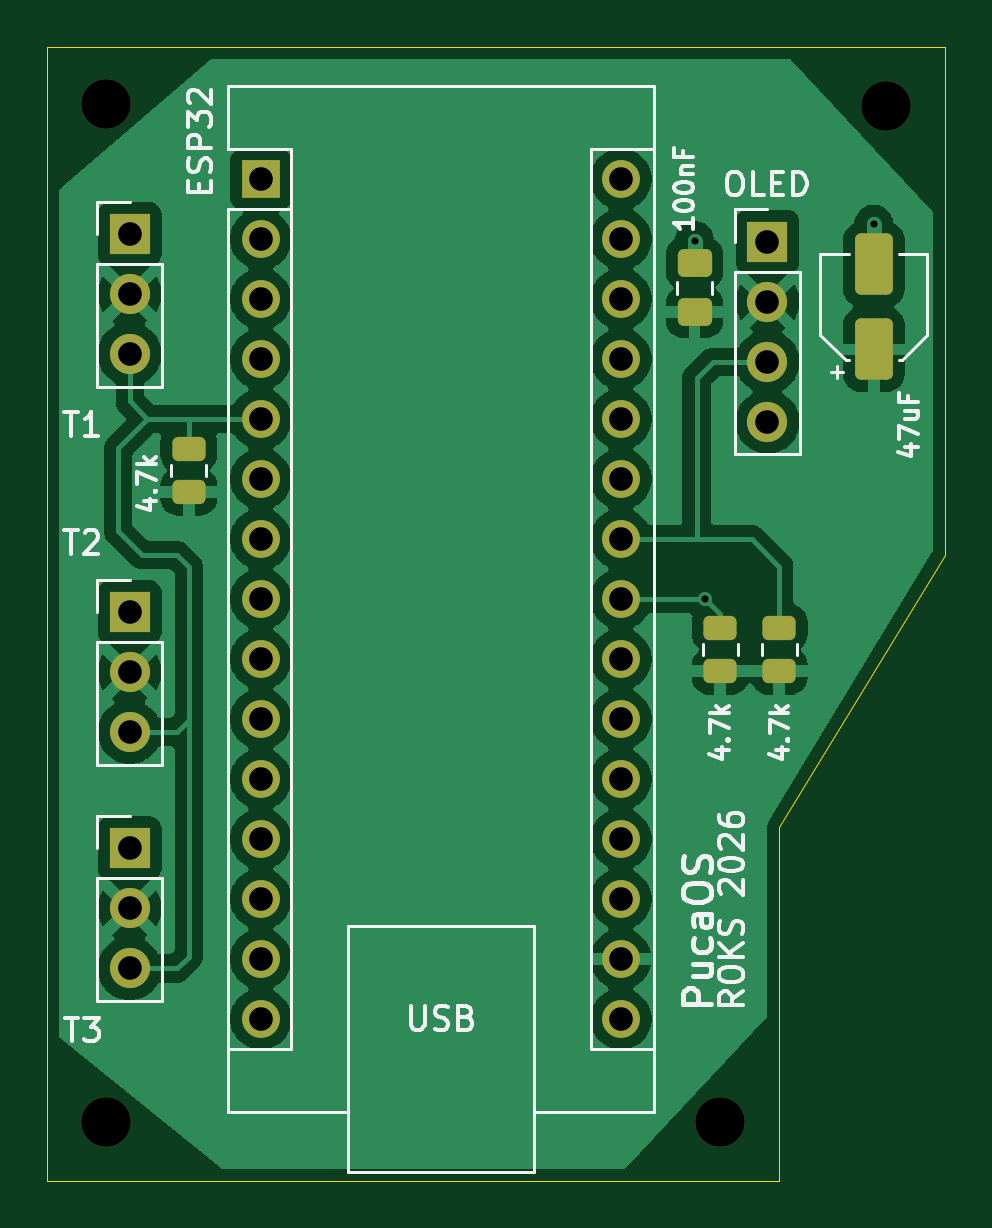
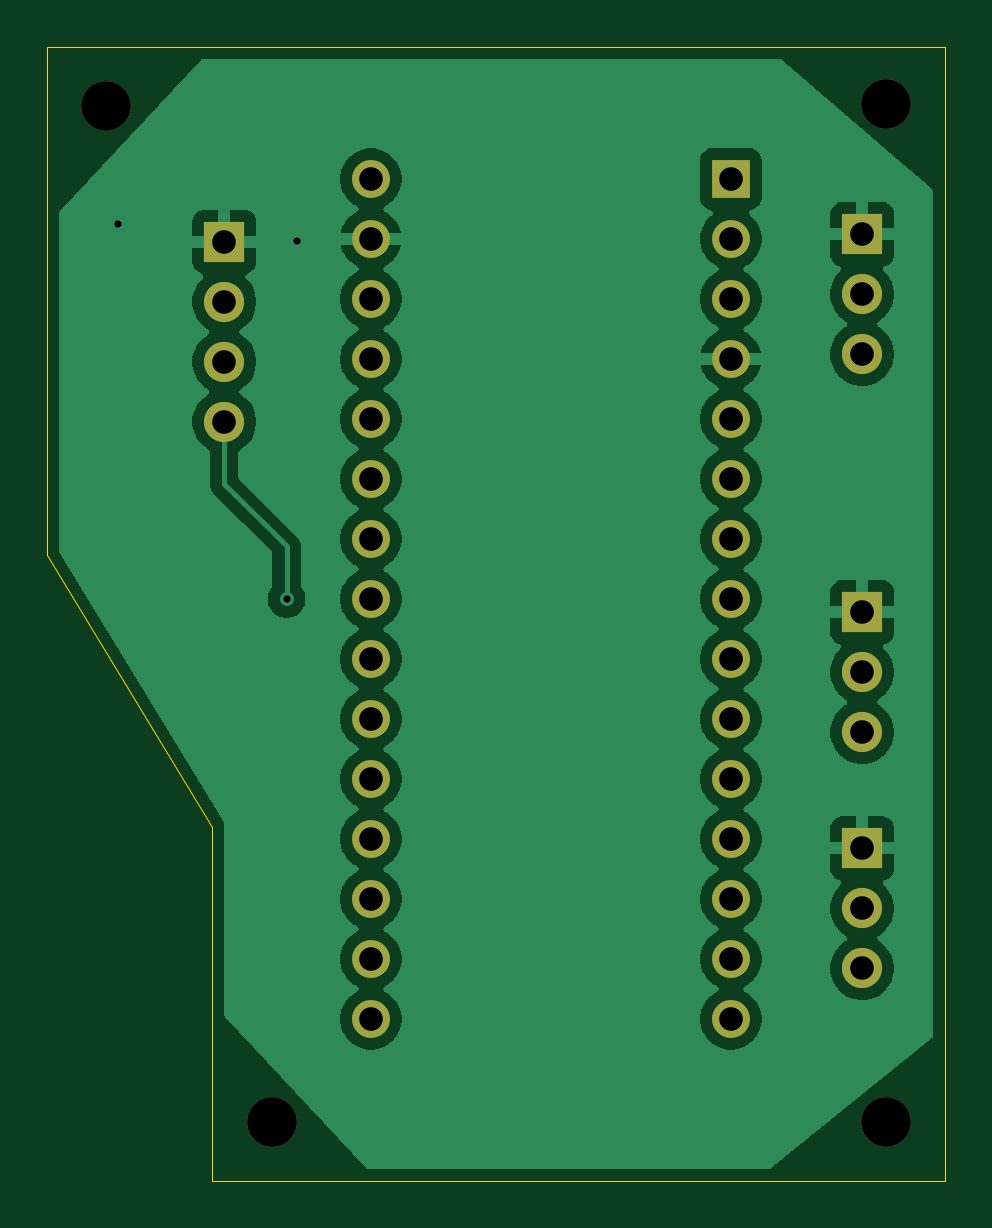
Circuit board: 11 layer files. Board 38.0 x 48.0 mm.
- bottom_copper: PucaPlanes-B_Cu.gbr (66077 bytes)
- bottom_mask: PucaPlanes-B_Mask.gbr (2040 bytes)
- paste: PucaPlanes-B_Paste.gbr (455 bytes)
- bottom_silk: PucaPlanes-B_Silkscreen.gbr (456 bytes)
- outline: PucaPlanes-Edge_Cuts.gbr (791 bytes)
- top_copper: PucaPlanes-F_Cu.gbr (83289 bytes)
- top_mask: PucaPlanes-F_Mask.gbr (3397 bytes)
- paste: PucaPlanes-F_Paste.gbr (1812 bytes)
- top_silk: PucaPlanes-F_Silkscreen.gbr (27471 bytes)
- drill: PucaPlanes-NPTH.drl (384 bytes)
- drill: PucaPlanes-PTH.drl (1129 bytes)

=== bottom_copper: PucaPlanes-B_Cu.gbr (66077 bytes, source omitted) ===
=== bottom_mask: PucaPlanes-B_Mask.gbr ===
%TF.GenerationSoftware,KiCad,Pcbnew,10.0.6*%
%TF.CreationDate,2026-10-13T18:29:39+01:00*%
%TF.ProjectId,PucaPlanes,50756361-506c-4616-9e65-732e6b696361,rev?*%
%TF.SameCoordinates,Original*%
%TF.FileFunction,Soldermask,Bot*%
%TF.FilePolarity,Negative*%
%FSLAX46Y46*%
G04 Gerber Fmt 4.6, Leading zero omitted, Abs format (unit mm)*
G04 Created by KiCad (PCBNEW 10.0.6) date 2026-10-13 18:29:39*
%MOMM*%
%LPD*%
G01*
G04 APERTURE LIST*
%ADD10C,2.100000*%
%ADD11R,1.700000X1.700000*%
%ADD12C,1.700000*%
%ADD13R,1.600000X1.600000*%
%ADD14O,1.600000X1.600000*%
G04 APERTURE END LIST*
D10*
%TO.C,REF\u002A\u002A*%
X103500000Y-112500000D03*
%TD*%
D11*
%TO.C,T3*%
X104500000Y-100920000D03*
D12*
X104500000Y-103460000D03*
X104500000Y-106000000D03*
%TD*%
D13*
%TO.C,ESP32*%
X110055000Y-72585000D03*
D14*
X110055000Y-75125000D03*
X110055000Y-77665000D03*
X110055000Y-80205000D03*
X110055000Y-82745000D03*
X110055000Y-85285000D03*
X110055000Y-87825000D03*
X110055000Y-90365000D03*
X110055000Y-92905000D03*
X110055000Y-95445000D03*
X110055000Y-97985000D03*
X110055000Y-100525000D03*
X110055000Y-103065000D03*
X110055000Y-105605000D03*
X110055000Y-108145000D03*
X125295000Y-108145000D03*
X125295000Y-105605000D03*
X125295000Y-103065000D03*
X125295000Y-100525000D03*
X125295000Y-97985000D03*
X125295000Y-95445000D03*
X125295000Y-92905000D03*
X125295000Y-90365000D03*
X125295000Y-87825000D03*
X125295000Y-85285000D03*
X125295000Y-82745000D03*
X125295000Y-80205000D03*
X125295000Y-77665000D03*
X125295000Y-75125000D03*
X125295000Y-72585000D03*
%TD*%
D11*
%TO.C,OLED*%
X131500000Y-75244795D03*
D12*
X131500000Y-77784795D03*
X131500000Y-80324795D03*
X131500000Y-82864795D03*
%TD*%
D11*
%TO.C,T1*%
X104500000Y-74920000D03*
D12*
X104500000Y-77460000D03*
X104500000Y-80000000D03*
%TD*%
D11*
%TO.C,T2*%
X104500000Y-90920000D03*
D12*
X104500000Y-93460000D03*
X104500000Y-96000000D03*
%TD*%
D10*
%TO.C,REF\u002A\u002A*%
X129500000Y-112500000D03*
%TD*%
%TO.C,REF\u002A\u002A*%
X103500000Y-69413670D03*
%TD*%
%TO.C,REF\u002A\u002A*%
X136500000Y-69500000D03*
%TD*%
M02*

=== paste: PucaPlanes-B_Paste.gbr ===
%TF.GenerationSoftware,KiCad,Pcbnew,10.0.6*%
%TF.CreationDate,2026-10-13T18:29:39+01:00*%
%TF.ProjectId,PucaPlanes,50756361-506c-4616-9e65-732e6b696361,rev?*%
%TF.SameCoordinates,Original*%
%TF.FileFunction,Paste,Bot*%
%TF.FilePolarity,Positive*%
%FSLAX46Y46*%
G04 Gerber Fmt 4.6, Leading zero omitted, Abs format (unit mm)*
G04 Created by KiCad (PCBNEW 10.0.6) date 2026-10-13 18:29:39*
%MOMM*%
%LPD*%
G01*
G04 APERTURE LIST*
G04 APERTURE END LIST*
M02*

=== bottom_silk: PucaPlanes-B_Silkscreen.gbr ===
%TF.GenerationSoftware,KiCad,Pcbnew,10.0.6*%
%TF.CreationDate,2026-10-13T18:29:39+01:00*%
%TF.ProjectId,PucaPlanes,50756361-506c-4616-9e65-732e6b696361,rev?*%
%TF.SameCoordinates,Original*%
%TF.FileFunction,Legend,Bot*%
%TF.FilePolarity,Positive*%
%FSLAX46Y46*%
G04 Gerber Fmt 4.6, Leading zero omitted, Abs format (unit mm)*
G04 Created by KiCad (PCBNEW 10.0.6) date 2026-10-13 18:29:39*
%MOMM*%
%LPD*%
G01*
G04 APERTURE LIST*
G04 APERTURE END LIST*
M02*

=== outline: PucaPlanes-Edge_Cuts.gbr ===
%TF.GenerationSoftware,KiCad,Pcbnew,10.0.6*%
%TF.CreationDate,2026-10-13T18:29:39+01:00*%
%TF.ProjectId,PucaPlanes,50756361-506c-4616-9e65-732e6b696361,rev?*%
%TF.SameCoordinates,Original*%
%TF.FileFunction,Profile,NP*%
%FSLAX46Y46*%
G04 Gerber Fmt 4.6, Leading zero omitted, Abs format (unit mm)*
G04 Created by KiCad (PCBNEW 10.0.6) date 2026-10-13 18:29:39*
%MOMM*%
%LPD*%
G01*
G04 APERTURE LIST*
%TA.AperFunction,Profile*%
%ADD10C,0.050000*%
%TD*%
G04 APERTURE END LIST*
D10*
X101000000Y-67000000D02*
X101000000Y-115000000D01*
X101000000Y-67000000D02*
X139000000Y-67000000D01*
X101000000Y-115000000D02*
X132000000Y-115000000D01*
X132000000Y-100000000D02*
X139000000Y-88500000D01*
X132000000Y-115000000D02*
X132000000Y-100000000D01*
X139000000Y-88500000D02*
X139000000Y-67000000D01*
M02*

=== top_copper: PucaPlanes-F_Cu.gbr (83289 bytes, source omitted) ===
=== top_mask: PucaPlanes-F_Mask.gbr (3397 bytes, source withheld) ===
=== paste: PucaPlanes-F_Paste.gbr (1812 bytes, source withheld) ===
=== top_silk: PucaPlanes-F_Silkscreen.gbr (27471 bytes, source omitted) ===
=== drill: PucaPlanes-NPTH.drl ===
M48
; DRILL file KiCad 10.0.6 date 2026-10-13T18:29:37
; FORMAT={-:-/ absolute / metric / decimal}
; #@! TF.CreationDate,2026-10-13T18:29:37+01:00
; #@! TF.GenerationSoftware,Kicad,Pcbnew,10.0.6
; #@! TF.FileFunction,NonPlated,1,2,NPTH
FMAT,2
METRIC
; #@! TA.AperFunction,NonPlated,NPTH,ComponentDrill
T1C2.100
%
G90
G05
T1
X103.5Y-69.414
X103.5Y-112.5
X129.5Y-112.5
X136.5Y-69.5
M30

=== drill: PucaPlanes-PTH.drl ===
M48
; DRILL file KiCad 10.0.6 date 2026-10-13T18:29:37
; FORMAT={-:-/ absolute / metric / decimal}
; #@! TF.CreationDate,2026-10-13T18:29:37+01:00
; #@! TF.GenerationSoftware,Kicad,Pcbnew,10.0.6
; #@! TF.FileFunction,Plated,1,2,PTH
FMAT,2
METRIC
; #@! TA.AperFunction,Plated,PTH,ViaDrill
T1C0.300
; #@! TA.AperFunction,Plated,PTH,ComponentDrill
T2C1.000
%
G90
G05
T1
X128.411Y-75.191
X128.865Y-90.365
X136.005Y-74.488
T2
X104.5Y-74.92
X104.5Y-77.46
X104.5Y-80.0
X104.5Y-90.92
X104.5Y-93.46
X104.5Y-96.0
X104.5Y-100.92
X104.5Y-103.46
X104.5Y-106.0
X110.055Y-72.585
X110.055Y-75.125
X110.055Y-77.665
X110.055Y-80.205
X110.055Y-82.745
X110.055Y-85.285
X110.055Y-87.825
X110.055Y-90.365
X110.055Y-92.905
X110.055Y-95.445
X110.055Y-97.985
X110.055Y-100.525
X110.055Y-103.065
X110.055Y-105.605
X110.055Y-108.145
X125.295Y-72.585
X125.295Y-75.125
X125.295Y-77.665
X125.295Y-80.205
X125.295Y-82.745
X125.295Y-85.285
X125.295Y-87.825
X125.295Y-90.365
X125.295Y-92.905
X125.295Y-95.445
X125.295Y-97.985
X125.295Y-100.525
X125.295Y-103.065
X125.295Y-105.605
X125.295Y-108.145
X131.5Y-75.245
X131.5Y-77.785
X131.5Y-80.325
X131.5Y-82.865
M30
